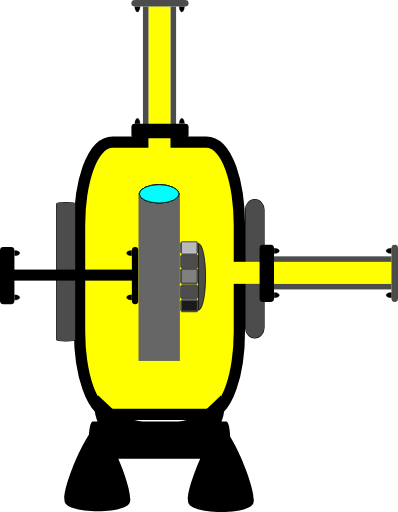
t = 0.00 s
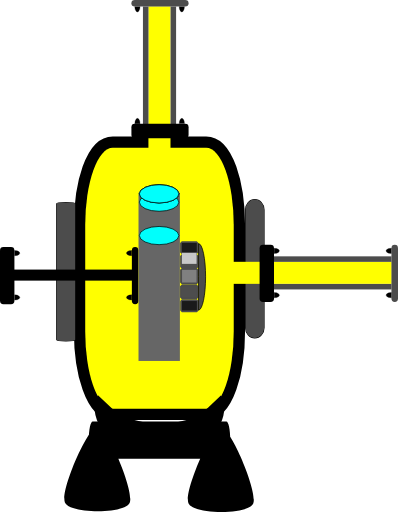
t = 0.50 s
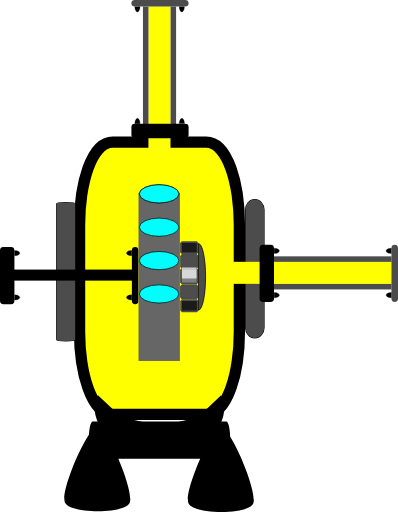
t = 1.20 s
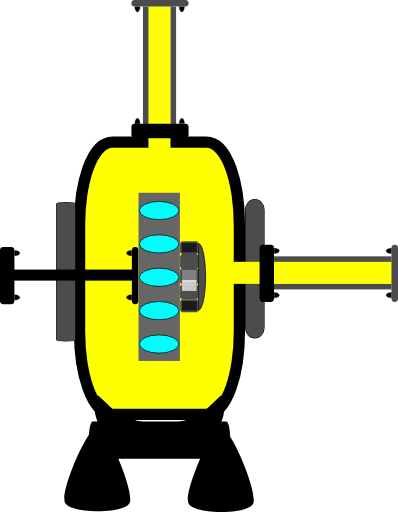
t = 1.80 s
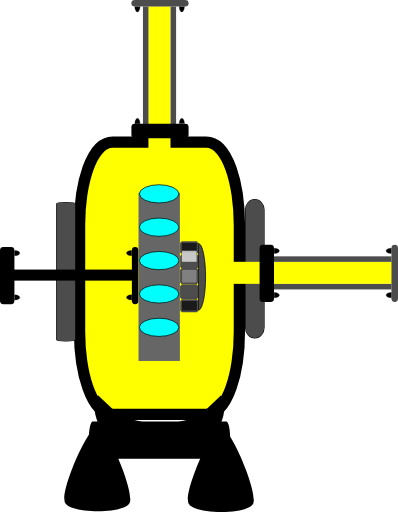
t = 2.40 s
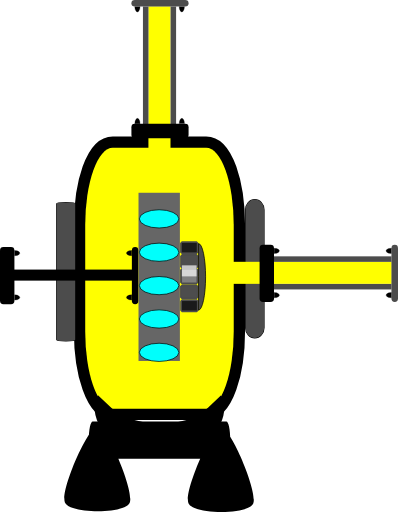
t = 3.10 s

The animated SVG that drew these frames (rendered in a browser with its animation timeline set to each time). Animation: 6 SMIL elements (animateTransform=6); one cycle of 3.60 s, repeats indefinitely.

<?xml version="1.0" encoding="UTF-8" standalone="no"?>
<!-- Created with Inkscape (http://www.inkscape.org/) -->

<svg
   width="28.623718"
   height="36.818005"
   xml:lang="fr"
   viewBox="0 0 28.623718 36.818005"
   preserveAspectRatio="xMidYMid"
   version="1.1"
   id="svg1"
   inkscape:version="1.3 (0e150ed6c4, 2023-07-21)"
   sodipodi:docname="2d_turbine_pompe_anime_source.svg"
   xmlns:inkscape="http://www.inkscape.org/namespaces/inkscape"
   xmlns:sodipodi="http://sodipodi.sourceforge.net/DTD/sodipodi-0.dtd"
   xmlns="http://www.w3.org/2000/svg"
   xmlns:svg="http://www.w3.org/2000/svg">
  <sodipodi:namedview
     id="namedview1"
     pagecolor="#ffffff"
     bordercolor="#666666"
     borderopacity="1.0"
     inkscape:showpageshadow="2"
     inkscape:pageopacity="0.0"
     inkscape:pagecheckerboard="true"
     inkscape:deskcolor="#d1d1d1"
     inkscape:document-units="px"
     inkscape:zoom="10.68358"
     inkscape:cx="21.341161"
     inkscape:cy="26.723252"
     inkscape:window-width="1920"
     inkscape:window-height="1043"
     inkscape:window-x="0"
     inkscape:window-y="0"
     inkscape:window-maximized="1"
     inkscape:current-layer="layer1" />
  <defs
     id="defs1">
    <linearGradient
       id="swatch4"
       inkscape:swatch="solid">
      <stop
         style="stop-color:#000000;stop-opacity:1;"
         offset="0"
         id="stop4" />
    </linearGradient>
    <filter
       y="-0.75613296"
       height="2.508466"
       inkscape:menu-tooltip="Darkens the edge with an inner blur and adds a flexible glow"
       inkscape:menu="Shadows and Glows"
       inkscape:label="Dark and Glow"
       style="color-interpolation-filters:sRGB"
       id="filter105"
       x="-0.34236321"
       width="1.6847245">
      <feGaussianBlur
         stdDeviation="5"
         result="result6"
         id="feGaussianBlur104" />
      <feComposite
         result="result8"
         in="SourceGraphic"
         operator="atop"
         in2="result6"
         id="feComposite104" />
      <feComposite
         result="result9"
         operator="over"
         in2="SourceAlpha"
         in="result8"
         id="feComposite105" />
      <feColorMatrix
         values="1 0 0 0 0 0 1 0 0 0 0 0 1 0 0 0 0 0 1 0 "
         result="result10"
         id="feColorMatrix105" />
      <feBlend
         in="result10"
         mode="normal"
         in2="result6"
         id="feBlend105" />
    </filter>
  </defs>
  <g
     inkscape:label="Calque 1"
     inkscape:groupmode="layer"
     id="layer1"
     transform="translate(-105.84039,-105.83222)">
    <rect
       style="fill:#ffff00;fill-opacity:1;stroke:#000000;stroke-width:1.62645;stroke-linejoin:round;stroke-dasharray:none;stroke-opacity:1;paint-order:stroke fill markers"
       id="rect1"
       width="10.681067"
       height="18.764715"
       x="111.96909"
       y="116.4577"
       rx="1.9812337"
       ry="5.5600367" />
    <rect
       style="fill:#4c4c4c;fill-opacity:1;stroke:#000000;stroke-width:0.0788458;stroke-linejoin:miter;stroke-dasharray:none;stroke-opacity:1;paint-order:stroke fill markers"
       id="rect2-2"
       width="1.3302985"
       height="9.9490242"
       x="109.91774"
       y="120.39696"
       rx="0.66514927"
       ry="0.078037277" />
    <rect
       style="display:inline;fill:#4c4c4c;fill-opacity:1;stroke:#000000;stroke-width:0.0787656;stroke-linejoin:round;stroke-dasharray:none;stroke-opacity:1;paint-order:stroke fill markers"
       id="rect2-2-6"
       width="1.3302985"
       height="9.9490242"
       x="123.49969"
       y="120.18266"
       rx="2.5248055"
       ry="0.73708755" />
    <g
       id="g9"
       transform="matrix(0.38470389,0,0,0.52112068,71.8268,53.76738)"
       style="display:inline;fill:#000000;fill-opacity:1;stroke:none;stroke-opacity:1">
      <path
         id="rect2-9"
         style="fill:#000000;fill-opacity:1;stroke:none;stroke-width:0.252105;stroke-linejoin:round;stroke-opacity:1;paint-order:stroke fill markers"
         transform="rotate(-90)"
         d="m -160.69332,105.01453 h 0.0774 c 1.39874,0 2.5248,0.32874 2.5248,0.73708 v 24.97151 c 0,0.40835 -1.12606,0.73709 -2.5248,0.73709 h -0.0774 c -1.39874,0 -2.5248,-0.32874 -2.5248,-0.73709 v -24.97151 c 0,-0.40834 1.12606,-0.73708 2.5248,-0.73708 z m -8.66047,18.62821 c 1.57791,-0.90185 10.47445,4.28647 10.46652,6.1039 -0.008,1.81743 -8.94942,6.92791 -10.51939,6.01232 -1.56998,-0.91558 -1.52504,-11.21437 0.0529,-12.11622 z m 0.10701,-23.09334 c 1.57791,-0.901847 10.47445,4.28647 10.46652,6.1039 -0.008,1.81743 -8.94942,6.92791 -10.51939,6.01232 -1.56998,-0.91558 -1.52504,-11.21437 0.0529,-12.11622 z" />
      <path
         style="display:inline;fill:#000000;fill-opacity:1;fill-rule:evenodd;stroke:none;stroke-width:0.289218;stroke-opacity:1"
         id="path8"
         sodipodi:type="arc"
         sodipodi:cx="94.091545"
         sodipodi:cy="142.30627"
         sodipodi:rx="4.9631691"
         sodipodi:ry="3.9704382"
         sodipodi:start="0"
         sodipodi:end="3.7609549"
         sodipodi:arc-type="slice"
         d="m 99.054714,142.30627 a 4.9631691,3.9704382 0 0 1 -3.41538,3.77244 4.9631691,3.9704382 0 0 1 -5.545587,-1.41953 4.9631691,3.9704382 0 0 1 -0.04346,-4.65781 l 4.041255,2.3049 z"
         transform="matrix(0.98486304,0.17333434,0.12885598,0.99166332,0,0)"
         inkscape:transform-center-x="-0.44506632"
         inkscape:transform-center-y="-1.010989" />
      <path
         style="display:inline;fill:#000000;fill-opacity:1;fill-rule:evenodd;stroke:none;stroke-width:0.289218;stroke-opacity:1"
         id="path8-3"
         sodipodi:type="arc"
         sodipodi:cx="-151.59973"
         sodipodi:cy="185.30505"
         sodipodi:rx="4.9631691"
         sodipodi:ry="3.9704382"
         sodipodi:start="0"
         sodipodi:end="3.7609549"
         sodipodi:arc-type="slice"
         d="m -146.63656,185.30505 a 4.9631691,3.9704382 0 0 1 -3.41538,3.77244 4.9631691,3.9704382 0 0 1 -5.54559,-1.41953 4.9631691,3.9704382 0 0 1 -0.0435,-4.65781 l 4.04126,2.3049 z"
         transform="matrix(-0.98486304,0.17333434,-0.12885598,0.99166332,0,0)"
         inkscape:transform-center-x="0.44507242"
         inkscape:transform-center-y="-1.0109866" />
    </g>
    <rect
       style="display:inline;fill:#ffff00;fill-opacity:1;stroke-width:0.16047;stroke-linejoin:round;paint-order:stroke fill markers"
       id="rect1-2"
       width="1.5875107"
       height="10.470553"
       x="116.51479"
       y="106.28668" />
    <rect
       style="display:inline;fill:#4c4c4c;fill-opacity:1;stroke-width:0.0720823;stroke-linejoin:round;paint-order:stroke fill markers"
       id="rect1-5"
       width="0.39687768"
       height="8.4507322"
       x="116.12058"
       y="106.29889" />
    <rect
       style="display:inline;fill:#4c4c4c;fill-opacity:1;stroke-width:0.0720823;stroke-linejoin:round;paint-order:stroke fill markers"
       id="rect1-5-2"
       width="0.39687768"
       height="8.4507322"
       x="118.10811"
       y="106.29889" />
    <rect
       style="display:inline;fill:#4c4c4c;fill-opacity:1;stroke-width:0.049675;stroke-linejoin:round;paint-order:stroke fill markers"
       id="rect1-5-2-5"
       width="0.46950111"
       height="4.1112309"
       x="105.83222"
       y="-119.40192"
       transform="rotate(90)"
       ry="0.24500923"
       rx="0.24500923" />
    <path
       style="fill:#000000;fill-opacity:1;stroke:#000000;stroke-width:0.0188123;stroke-opacity:1;paint-order:stroke fill markers"
       id="path3"
       sodipodi:type="arc"
       sodipodi:cx="115.72266"
       sodipodi:cy="106.31419"
       sodipodi:rx="0.18902375"
       sodipodi:ry="0.37540689"
       sodipodi:start="0"
       sodipodi:end="3.1463993"
       sodipodi:arc-type="slice"
       d="m 115.91168,106.31419 a 0.18902375,0.37540689 0 0 1 -0.0948,0.32542 0.18902375,0.37540689 0 0 1 -0.18929,-9.1e-4 0.18902375,0.37540689 0 0 1 -0.094,-0.32631 l 0.18903,0.002 z" />
    <path
       style="fill:#000000;fill-opacity:1;stroke:#000000;stroke-width:0.0188123;stroke-opacity:1;paint-order:stroke fill markers"
       id="path3-2"
       sodipodi:type="arc"
       sodipodi:cx="118.91665"
       sodipodi:cy="106.31155"
       sodipodi:rx="0.18902375"
       sodipodi:ry="0.37540689"
       sodipodi:start="0"
       sodipodi:end="3.1463993"
       sodipodi:arc-type="slice"
       d="m 119.10567,106.31155 a 0.18902375,0.37540689 0 0 1 -0.0948,0.32541 0.18902375,0.37540689 0 0 1 -0.18929,-9e-4 0.18902375,0.37540689 0 0 1 -0.094,-0.32632 l 0.18902,0.002 z" />
    <rect
       style="display:inline;fill:#000000;fill-opacity:1;stroke-width:0.073749;stroke-linejoin:round;paint-order:stroke fill markers"
       id="rect1-5-2-5-5"
       width="1.0348393"
       height="4.1112309"
       x="-115.76782"
       y="115.29174"
       transform="rotate(-90)"
       ry="0.24500923"
       rx="0.24500924" />
    <path
       style="display:inline;fill:#000000;fill-opacity:1;stroke:#000000;stroke-width:0.0188123;stroke-opacity:1;paint-order:stroke fill markers"
       id="path3-3"
       sodipodi:type="arc"
       sodipodi:cx="-118.91914"
       sodipodi:cy="-114.71896"
       sodipodi:rx="0.18902375"
       sodipodi:ry="0.37540689"
       sodipodi:start="0"
       sodipodi:end="3.1463993"
       sodipodi:arc-type="slice"
       d="m -118.73012,-114.71896 a 0.18902375,0.37540689 0 0 1 -0.0948,0.32541 0.18902375,0.37540689 0 0 1 -0.18929,-9e-4 0.18902375,0.37540689 0 0 1 -0.094,-0.32632 l 0.18903,0.002 z"
       transform="scale(-1)" />
    <path
       style="display:inline;fill:#000000;fill-opacity:1;stroke:#000000;stroke-width:0.0188123;stroke-opacity:1;paint-order:stroke fill markers"
       id="path3-2-5"
       sodipodi:type="arc"
       sodipodi:cx="-115.72514"
       sodipodi:cy="-114.7216"
       sodipodi:rx="0.18902375"
       sodipodi:ry="0.37540689"
       sodipodi:start="0"
       sodipodi:end="3.1463993"
       sodipodi:arc-type="slice"
       d="m -115.53612,-114.7216 a 0.18902375,0.37540689 0 0 1 -0.0948,0.32541 0.18902375,0.37540689 0 0 1 -0.18929,-9e-4 0.18902375,0.37540689 0 0 1 -0.094,-0.32632 l 0.18902,0.002 z"
       transform="scale(-1)" />
    <rect
       style="display:inline;fill:#ffff00;fill-opacity:1;stroke-width:0.16973;stroke-linejoin:round;paint-order:stroke fill markers"
       id="rect1-2-2"
       width="1.5845122"
       height="11.735936"
       x="124.65965"
       y="-134.0088"
       transform="rotate(90)" />
    <rect
       style="display:inline;fill:#4c4c4c;fill-opacity:1;stroke-width:0.0720823;stroke-linejoin:round;paint-order:stroke fill markers"
       id="rect1-5-9"
       width="0.39612806"
       height="8.4667234"
       x="124.26621"
       y="-133.99658"
       transform="rotate(90)" />
    <rect
       style="display:inline;fill:#4c4c4c;fill-opacity:1;stroke-width:0.0720823;stroke-linejoin:round;paint-order:stroke fill markers"
       id="rect1-5-2-3"
       width="0.39612806"
       height="8.4667234"
       x="126.24992"
       y="-133.99658"
       transform="rotate(90)" />
    <rect
       style="display:inline;fill:#4c4c4c;fill-opacity:1;stroke-width:0.049675;stroke-linejoin:round;paint-order:stroke fill markers"
       id="rect1-5-2-5-1"
       width="0.47038957"
       height="4.1034656"
       x="-134.46411"
       y="-127.54133"
       transform="scale(-1)"
       ry="0.24500923"
       rx="0.24500923" />
    <path
       style="fill:#000000;fill-opacity:1;stroke:#000000;stroke-width:0.0188123;stroke-opacity:1;paint-order:stroke fill markers"
       id="path3-9"
       sodipodi:type="arc"
       sodipodi:cx="123.86907"
       sodipodi:cy="-133.98126"
       sodipodi:rx="0.18866673"
       sodipodi:ry="0.37611732"
       sodipodi:start="0"
       sodipodi:end="3.1463993"
       sodipodi:arc-type="slice"
       d="m 124.05774,-133.98126 a 0.18866673,0.37611732 0 0 1 -0.0946,0.32603 0.18866673,0.37611732 0 0 1 -0.18892,-9.1e-4 0.18866673,0.37611732 0 0 1 -0.0938,-0.32693 l 0.18866,0.002 z"
       transform="rotate(90)" />
    <path
       style="fill:#000000;fill-opacity:1;stroke:#000000;stroke-width:0.0188123;stroke-opacity:1;paint-order:stroke fill markers"
       id="path3-2-4"
       sodipodi:type="arc"
       sodipodi:cx="127.05698"
       sodipodi:cy="-133.9839"
       sodipodi:rx="0.18866673"
       sodipodi:ry="0.37611732"
       sodipodi:start="0"
       sodipodi:end="3.1463993"
       sodipodi:arc-type="slice"
       d="m 127.24564,-133.9839 a 0.18866673,0.37611732 0 0 1 -0.0946,0.32603 0.18866673,0.37611732 0 0 1 -0.18893,-9.1e-4 0.18866673,0.37611732 0 0 1 -0.0938,-0.32693 l 0.18867,0.002 z"
       transform="rotate(90)" />
    <rect
       style="display:inline;fill:#000000;fill-opacity:1;stroke-width:0.073749;stroke-linejoin:round;paint-order:stroke fill markers"
       id="rect1-5-2-5-5-7"
       width="1.0367975"
       height="4.1034656"
       x="124.5097"
       y="123.43895"
       ry="0.24500923"
       rx="0.24500924" />
    <path
       style="display:inline;fill:#000000;fill-opacity:1;stroke:#000000;stroke-width:0.0188123;stroke-opacity:1;paint-order:stroke fill markers"
       id="path3-3-8"
       sodipodi:type="arc"
       sodipodi:cx="-127.05944"
       sodipodi:cy="125.56056"
       sodipodi:rx="0.18866673"
       sodipodi:ry="0.37611732"
       sodipodi:start="0"
       sodipodi:end="3.1463993"
       sodipodi:arc-type="slice"
       d="m -126.87077,125.56056 a 0.18866673,0.37611732 0 0 1 -0.0946,0.32603 0.18866673,0.37611732 0 0 1 -0.18893,-9.1e-4 0.18866673,0.37611732 0 0 1 -0.0938,-0.32693 l 0.18867,0.002 z"
       transform="rotate(-90)" />
    <path
       style="display:inline;fill:#000000;fill-opacity:1;stroke:#000000;stroke-width:0.0188123;stroke-opacity:1;paint-order:stroke fill markers"
       id="path3-2-5-4"
       sodipodi:type="arc"
       sodipodi:cx="-123.87154"
       sodipodi:cy="125.55795"
       sodipodi:rx="0.18866673"
       sodipodi:ry="0.37611732"
       sodipodi:start="0"
       sodipodi:end="3.1463993"
       sodipodi:arc-type="slice"
       d="m -123.68287,125.55795 a 0.18866673,0.37611732 0 0 1 -0.0946,0.32603 0.18866673,0.37611732 0 0 1 -0.18893,-9e-4 0.18866673,0.37611732 0 0 1 -0.0938,-0.32693 l 0.18866,0.002 z"
       transform="rotate(-90)" />
    <rect
       style="display:inline;fill:#000000;fill-opacity:1;stroke-width:0.102447;stroke-linejoin:round;paint-order:stroke fill markers"
       id="rect1-2-2-6"
       width="0.79374999"
       height="8.5351934"
       x="125.21803"
       y="-115.33957"
       transform="rotate(90)" />
    <rect
       style="display:inline;fill:#000000;fill-opacity:1;stroke-width:0.049675;stroke-linejoin:round;paint-order:stroke fill markers"
       id="rect1-5-2-5-1-6"
       width="0.47038957"
       height="4.1034656"
       x="-115.79485"
       y="-127.70432"
       transform="scale(-1)"
       ry="0.24500923"
       rx="0.24500923" />
    <path
       style="fill:#000000;fill-opacity:1;stroke:#000000;stroke-width:0.0188123;stroke-opacity:1;paint-order:stroke fill markers"
       id="path3-9-3"
       sodipodi:type="arc"
       sodipodi:cx="124.03209"
       sodipodi:cy="-115.31194"
       sodipodi:rx="0.18866673"
       sodipodi:ry="0.37611732"
       sodipodi:start="0"
       sodipodi:end="3.1463993"
       sodipodi:arc-type="slice"
       d="m 124.22076,-115.31194 a 0.18866673,0.37611732 0 0 1 -0.0946,0.32602 0.18866673,0.37611732 0 0 1 -0.18893,-9e-4 0.18866673,0.37611732 0 0 1 -0.0938,-0.32693 l 0.18867,0.002 z"
       transform="rotate(90)" />
    <path
       style="fill:#000000;fill-opacity:1;stroke:#000000;stroke-width:0.0188123;stroke-opacity:1;paint-order:stroke fill markers"
       id="path3-2-4-2"
       sodipodi:type="arc"
       sodipodi:cx="127.21995"
       sodipodi:cy="-115.31461"
       sodipodi:rx="0.18866673"
       sodipodi:ry="0.37611732"
       sodipodi:start="0"
       sodipodi:end="3.1463993"
       sodipodi:arc-type="slice"
       d="m 127.40861,-115.31461 a 0.18866673,0.37611732 0 0 1 -0.0946,0.32602 0.18866673,0.37611732 0 0 1 -0.18893,-9e-4 0.18866673,0.37611732 0 0 1 -0.0938,-0.32693 l 0.18867,0.002 z"
       transform="rotate(90)" />
    <rect
       style="display:inline;fill:#000000;fill-opacity:1;stroke-width:0.073749;stroke-linejoin:round;paint-order:stroke fill markers"
       id="rect1-5-2-5-5-7-0"
       width="1.0367975"
       height="4.1034656"
       x="105.84039"
       y="123.60196"
       ry="0.24500923"
       rx="0.24500924" />
    <path
       style="display:inline;fill:#000000;fill-opacity:1;stroke:#000000;stroke-width:0.0188123;stroke-opacity:1;paint-order:stroke fill markers"
       id="path3-3-8-6"
       sodipodi:type="arc"
       sodipodi:cx="-127.22241"
       sodipodi:cy="106.89127"
       sodipodi:rx="0.18866673"
       sodipodi:ry="0.37611732"
       sodipodi:start="0"
       sodipodi:end="3.1463993"
       sodipodi:arc-type="slice"
       d="m -127.03375,106.89127 a 0.18866673,0.37611732 0 0 1 -0.0946,0.32603 0.18866673,0.37611732 0 0 1 -0.18893,-9e-4 0.18866673,0.37611732 0 0 1 -0.0938,-0.32693 l 0.18867,0.002 z"
       transform="rotate(-90)" />
    <path
       style="display:inline;fill:#000000;fill-opacity:1;stroke:#000000;stroke-width:0.0188123;stroke-opacity:1;paint-order:stroke fill markers"
       id="path3-2-5-4-1"
       sodipodi:type="arc"
       sodipodi:cx="-124.03451"
       sodipodi:cy="106.88873"
       sodipodi:rx="0.18866673"
       sodipodi:ry="0.37611732"
       sodipodi:start="0"
       sodipodi:end="3.1463993"
       sodipodi:arc-type="slice"
       d="m -123.84584,106.88873 a 0.18866673,0.37611732 0 0 1 -0.0946,0.32603 0.18866673,0.37611732 0 0 1 -0.18892,-9e-4 0.18866673,0.37611732 0 0 1 -0.0938,-0.32693 l 0.18866,0.002 z"
       transform="rotate(-90)" />
    <rect
       style="display:inline;fill:#666666;fill-opacity:1;stroke-width:0.236125;stroke-linejoin:round;paint-order:stroke fill markers"
       id="rect1-53"
       width="2.9755709"
       height="12.095053"
       x="115.80201"
       y="119.69389" />
    <ellipse
       cx="117.28388"
       cy="119.7705"
       rx="1.4211245"
       ry="0.65490884"
       fill="#00fffc"
       stroke="#000000"
       id="ellipse1"
       style="display:inline;stroke-width:0.0509344">
      <animateTransform
         attributeName="transform"
         begin="0s"
         dur="2s"
         repeatCount="indefinite"
         from="0 0"
         to="0 12" />
    </ellipse>
    <ellipse
       cx="117.28388"
       cy="119.7705"
       rx="1.4211245"
       ry="0.65490884"
       fill="#00fffc"
       stroke="#000000"
       id="ellipse2"
       style="display:inline;stroke-width:0.0509344">
      <animateTransform
         attributeName="transform"
         begin="0.4s"
         dur="2s"
         repeatCount="indefinite"
         from="0 0"
         to="0 12" />
    </ellipse>
    <ellipse
       cx="117.28388"
       cy="119.7705"
       rx="1.4211245"
       ry="0.65490884"
       fill="#00fffc"
       stroke="#000000"
       id="ellipse3"
       style="display:inline;stroke-width:0.0509344">
      <animateTransform
         attributeName="transform"
         begin="0.8s"
         dur="2s"
         repeatCount="indefinite"
         from="0 0"
         to="0 12" />
    </ellipse>
    <ellipse
       cx="117.28388"
       cy="119.7705"
       rx="1.4211245"
       ry="0.65490884"
       fill="#00fffc"
       stroke="#000000"
       id="ellipse4"
       style="display:inline;stroke-width:0.0509344">
      <animateTransform
         attributeName="transform"
         begin="1.2s"
         dur="2s"
         repeatCount="indefinite"
         from="0 0"
         to="0 12" />
    </ellipse>
    <ellipse
       cx="117.28388"
       cy="119.7705"
       rx="1.4211245"
       ry="0.65490884"
       fill="#00fffc"
       stroke="#000000"
       id="ellipse5"
       style="display:inline;stroke-width:0.0509344">
      <animateTransform
         attributeName="transform"
         begin="1.6s"
         dur="2s"
         repeatCount="indefinite"
         from="0 0"
         to="0 12" />
    </ellipse>
    <rect
       style="display:inline;fill:#4d4d4d;stroke:#4c4c4c;stroke-width:0.264583;stroke-linejoin:bevel;stroke-dasharray:none;stroke-opacity:1;paint-order:stroke fill markers"
       id="rect2-5-2"
       width="1.0583334"
       height="0.79375005"
       x="118.92782"
       y="124.23647" />
    <rect
       style="display:inline;fill:#808080;stroke:#4c4c4c;stroke-width:0.281025;stroke-linejoin:bevel;stroke-dasharray:none;stroke-opacity:1;paint-order:stroke fill markers"
       id="rect2-5-7"
       width="1.0418912"
       height="0.90959954"
       x="118.93232"
       y="125.23904" />
    <rect
       style="display:inline;fill:#4d4d4d;stroke:#4c4c4c;stroke-width:0.264583;stroke-linejoin:bevel;stroke-dasharray:none;stroke-opacity:1;paint-order:stroke fill markers"
       id="rect2-5-6"
       width="1.0583334"
       height="0.79375005"
       x="118.92225"
       y="126.42365" />
    <rect
       style="display:inline;fill:#1a1a1a;stroke:#4c4c4c;stroke-width:0.246803;stroke-linejoin:bevel;stroke-dasharray:none;stroke-opacity:1;paint-order:stroke fill markers"
       id="rect2-5-61"
       width="1.0761141"
       height="0.67923903"
       x="118.92431"
       y="127.48159" />
    <rect
       style="display:inline;fill:#1a1a1a;stroke:#4c4c4c;stroke-width:0.246802;stroke-linejoin:bevel;stroke-dasharray:none;stroke-opacity:1;paint-order:stroke fill markers"
       id="rect2-5-2-5"
       width="1.0761147"
       height="0.67923969"
       x="118.9156"
       y="123.30175" />
    <rect
       style="display:inline;fill:#f9f9f9;fill-opacity:0.712105;stroke-width:0.264583;stroke-linejoin:round;stroke-dasharray:none;stroke-opacity:0.999969;paint-order:markers stroke fill"
       id="rect2"
       width="1.0583334"
       height="0.79375005"
       x="118.92132"
       y="123.2634">
      <animateTransform
         attributeName="transform"
         begin="0s"
         dur="2s"
         repeatCount="indefinite"
         from="0 0"
         to="0 3" />
    </rect>
    <path
       style="display:inline;fill:#4c4c4c;fill-opacity:1;fill-rule:evenodd;stroke:#000000;stroke-width:0.0522589;stroke-dasharray:none;stroke-opacity:1"
       id="path1"
       transform="rotate(-90)"
       sodipodi:type="arc"
       sodipodi:cx="-125.74084"
       sodipodi:cy="120.11747"
       sodipodi:rx="2.3922174"
       sodipodi:ry="0.50872624"
       sodipodi:start="0"
       sodipodi:end="3.1406171"
       sodipodi:arc-type="slice"
       d="m -123.34862,120.11747 a 2.3922174,0.50872624 0 0 1 -2.39105,0.50873 2.3922174,0.50872624 0 0 1 -2.39338,-0.50823 l 2.39221,-5e-4 z" />
  </g>
</svg>
